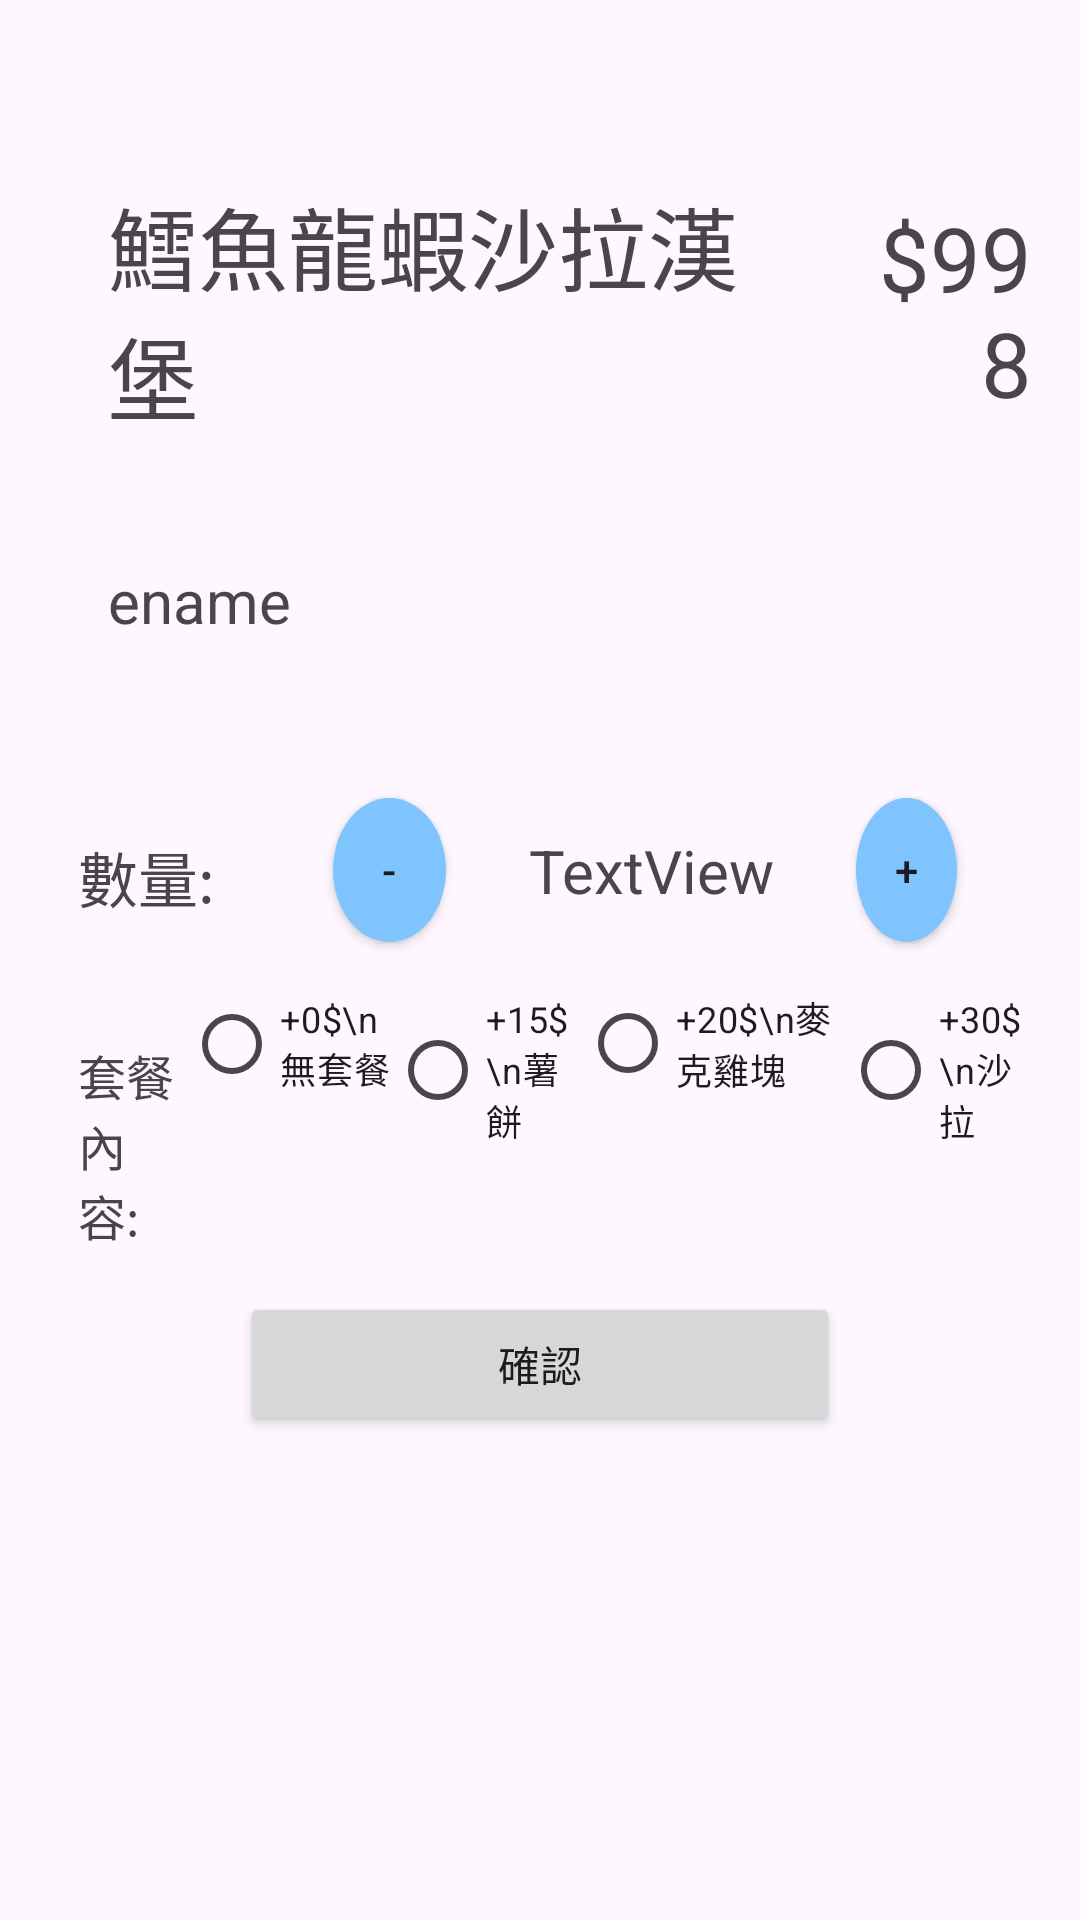

Here is an Android app screen rendered from its layout file. Give the layout XML and the strings, colors and styles it references.
<!-- AndroidManifest.xml: application theme Theme.FoodListAPP -->
<!-- res/layout/activity_order.xml -->
<?xml version="1.0" encoding="utf-8"?>
<androidx.constraintlayout.widget.ConstraintLayout xmlns:android="http://schemas.android.com/apk/res/android"
    xmlns:app="http://schemas.android.com/apk/res-auto"
    xmlns:tools="http://schemas.android.com/tools"
    android:layout_width="match_parent"
    android:layout_height="match_parent"
    tools:context=".order">

    <LinearLayout
        android:layout_width="match_parent"
        android:layout_height="0dp"
        android:layout_marginStart="16dp"
        android:layout_marginEnd="16dp"
        android:orientation="vertical"
        app:layout_constraintBottom_toBottomOf="parent"
        app:layout_constraintEnd_toEndOf="parent"
        app:layout_constraintStart_toStartOf="parent"
        app:layout_constraintTop_toTopOf="parent">

        <ImageView
            android:id="@+id/imageView"
            android:layout_width="match_parent"
            android:layout_height="wrap_content"
            android:layout_gravity="center"
            android:layout_margin="20dp"
            tools:srcCompat="@tools:sample/avatars" />

        <LinearLayout
            android:layout_width="match_parent"
            android:layout_height="wrap_content"
            android:orientation="horizontal">

            <TextView
                android:id="@+id/order_tv_cname"
                android:layout_width="wrap_content"
                android:layout_height="wrap_content"
                android:layout_gravity="center"
                android:layout_margin="20dp"
                android:layout_weight="1"
                android:text="鱈魚龍蝦沙拉漢堡"
                android:textSize="30sp" />

            <TextView
                android:id="@+id/order_tv_price"
                android:layout_width="wrap_content"
                android:layout_height="wrap_content"
                android:layout_gravity="center"
                android:layout_weight="1"
                android:gravity="right"
                android:text="$998"
                android:textSize="30sp" />
        </LinearLayout>

        <TextView
            android:id="@+id/order_tv_ename"
            android:layout_width="match_parent"
            android:layout_height="50sp"
            android:layout_margin="20dp"
            android:text="ename"
            android:textSize="20sp" />

        <LinearLayout
            android:layout_width="match_parent"
            android:layout_height="wrap_content"
            android:orientation="horizontal">

            <TextView
                android:id="@+id/textView6"
                android:layout_width="wrap_content"
                android:layout_height="wrap_content"
                android:layout_marginLeft="10sp"
                android:layout_marginTop="21sp"
                android:layout_weight="1"
                android:text="數量:"
                android:textSize="20sp" />

            <Button
                android:id="@+id/button2"
                android:layout_width="23dp"
                android:layout_height="wrap_content"
                android:layout_gravity="center"
                android:layout_marginLeft="25dp"
                android:layout_weight="1"
                android:background="@drawable/circle_btn"
                android:text="@string/delete" />

            <TextView
                android:id="@+id/order_tv_food_num"
                android:layout_width="wrap_content"
                android:layout_height="wrap_content"
                android:layout_gravity="center"
                android:layout_margin="20dp"
                android:layout_weight="1"
                android:gravity="center"
                android:text="TextView"
                android:textSize="20sp" />

            <Button
                android:id="@+id/button3"
                android:layout_width="19dp"
                android:layout_height="wrap_content"
                android:layout_gravity="center"
                android:layout_marginRight="25dp"
                android:layout_weight="1"
                android:background="@drawable/circle_btn"
                android:text="@string/plus" />

        </LinearLayout>

        <LinearLayout
            android:layout_width="match_parent"
            android:layout_height="wrap_content"
            android:orientation="horizontal">

            <RadioGroup
                android:id="@+id/order_RadioGroup"
                android:layout_width="match_parent"
                android:layout_height="wrap_content"
                android:orientation="horizontal">

                <TextView
                    android:id="@+id/textView"
                    android:layout_width="wrap_content"
                    android:layout_height="wrap_content"
                    android:layout_marginLeft="10sp"
                    android:layout_marginTop="21sp"
                    android:layout_weight="1"
                    android:text="套餐內容:"
                    android:textSize="16sp" />

                <RadioButton
                    android:id="@+id/radioOption0"
                    android:layout_width="wrap_content"
                    android:layout_height="wrap_content"
                    android:layout_weight="1"
                    android:text="+0$\n無套餐"
                    android:textSize="12sp" />

                <RadioButton
                    android:id="@+id/radioOption1"
                    android:layout_width="wrap_content"
                    android:layout_height="wrap_content"
                    android:layout_weight="1"
                    android:text="+15$\n薯餅"
                    android:textSize="12sp" />

                <RadioButton
                    android:id="@+id/radioOption2"
                    android:layout_width="wrap_content"
                    android:layout_height="wrap_content"
                    android:layout_weight="1"
                    android:text="+20$\n麥克雞塊"
                    android:textSize="12sp" />

                <RadioButton
                    android:id="@+id/radioOption3"
                    android:layout_width="wrap_content"
                    android:layout_height="wrap_content"
                    android:layout_weight="1"
                    android:text="+30$\n沙拉"
                    android:textSize="12sp" />

            </RadioGroup>
        </LinearLayout>

        <Button
            android:id="@+id/button"
            android:layout_width="200dp"
            android:layout_height="wrap_content"
            android:layout_marginTop="16dp"
            android:layout_gravity="bottom|center"
            android:text="@string/check" />

    </LinearLayout>

</androidx.constraintlayout.widget.ConstraintLayout>
<!-- resources referenced by this layout -->
<resources>
  <!-- drawable circle_btn (drawable) -->
  <?xml version="1.0" encoding="utf-8"?>
  <shape xmlns:android="http://schemas.android.com/apk/res/android"
      android:shape="oval">
      <solid android:color="#7fc3ff" />
  </shape>
  <string name="check">確認</string>
  <string name="delete">-</string>
  <string name="plus">+</string>
  <style name="Theme.FoodListAPP" parent="Theme.MaterialComponents.DayNight.DarkActionBar">
          
          <item name="colorPrimary">@color/my_background_color</item>
          <item name="colorPrimaryVariant">@color/my_background_color2</item>
          <item name="colorOnPrimary">@color/white</item>
          
          <item name="colorSecondary">@color/teal_200</item>
          <item name="colorSecondaryVariant">@color/teal_700</item>
          <item name="colorOnSecondary">@color/black</item>
          
          <item name="android:statusBarColor">?attr/colorPrimaryVariant</item>
          
      </style>
  <color name="my_background_color">#7fc3ff</color>
  <color name="my_background_color2">#D3D3D3</color>
  <color name="white">#FFFFFFFF</color>
  <color name="teal_200">#FF03DAC5</color>
  <color name="teal_700">#FF018786</color>
  <color name="black">#FF000000</color>
</resources>
